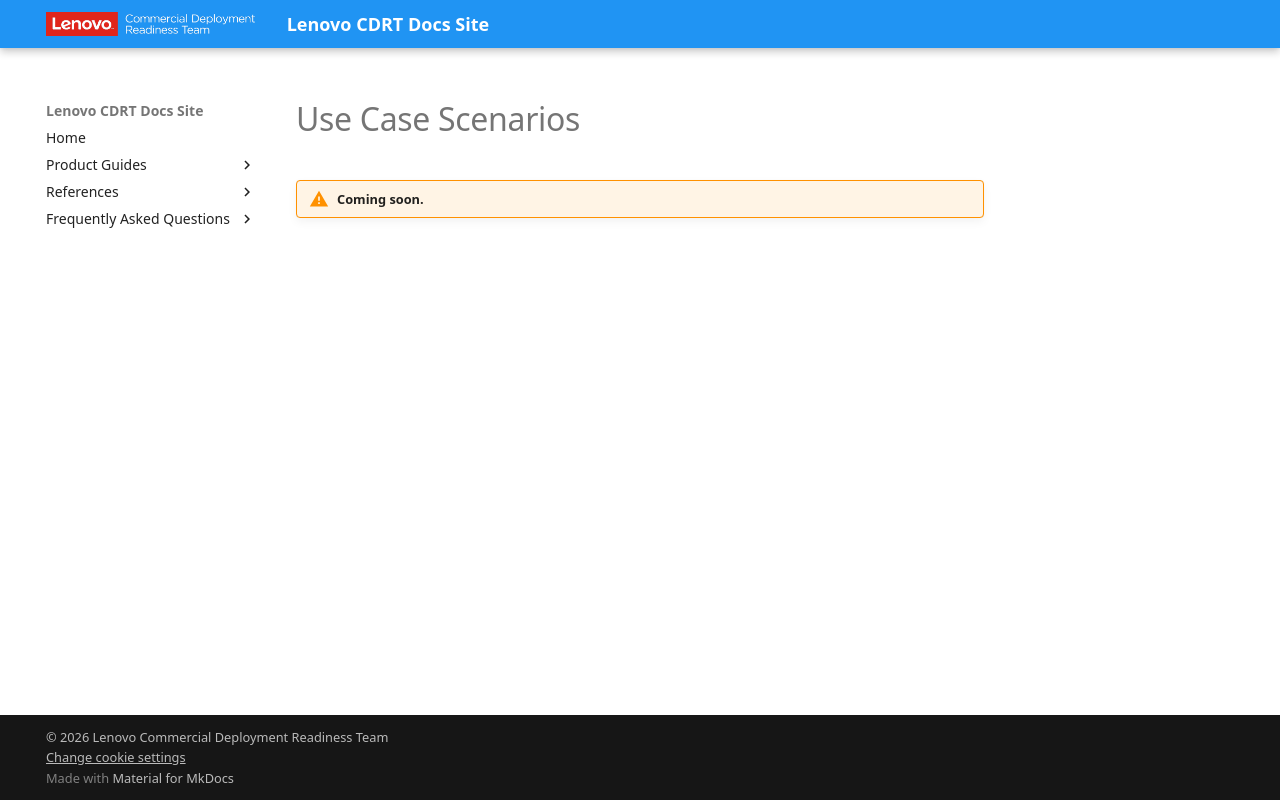

repository: CDRT/mk_docs · page: guides/lcv/use_case_scenarios/index.html · generator: mkdocs

---
title: Use Case Scenarios
description: Commercial Vantage use case scenarios for enterprise deployment
---

# Use Case Scenarios

!!! warning "Coming soon."
